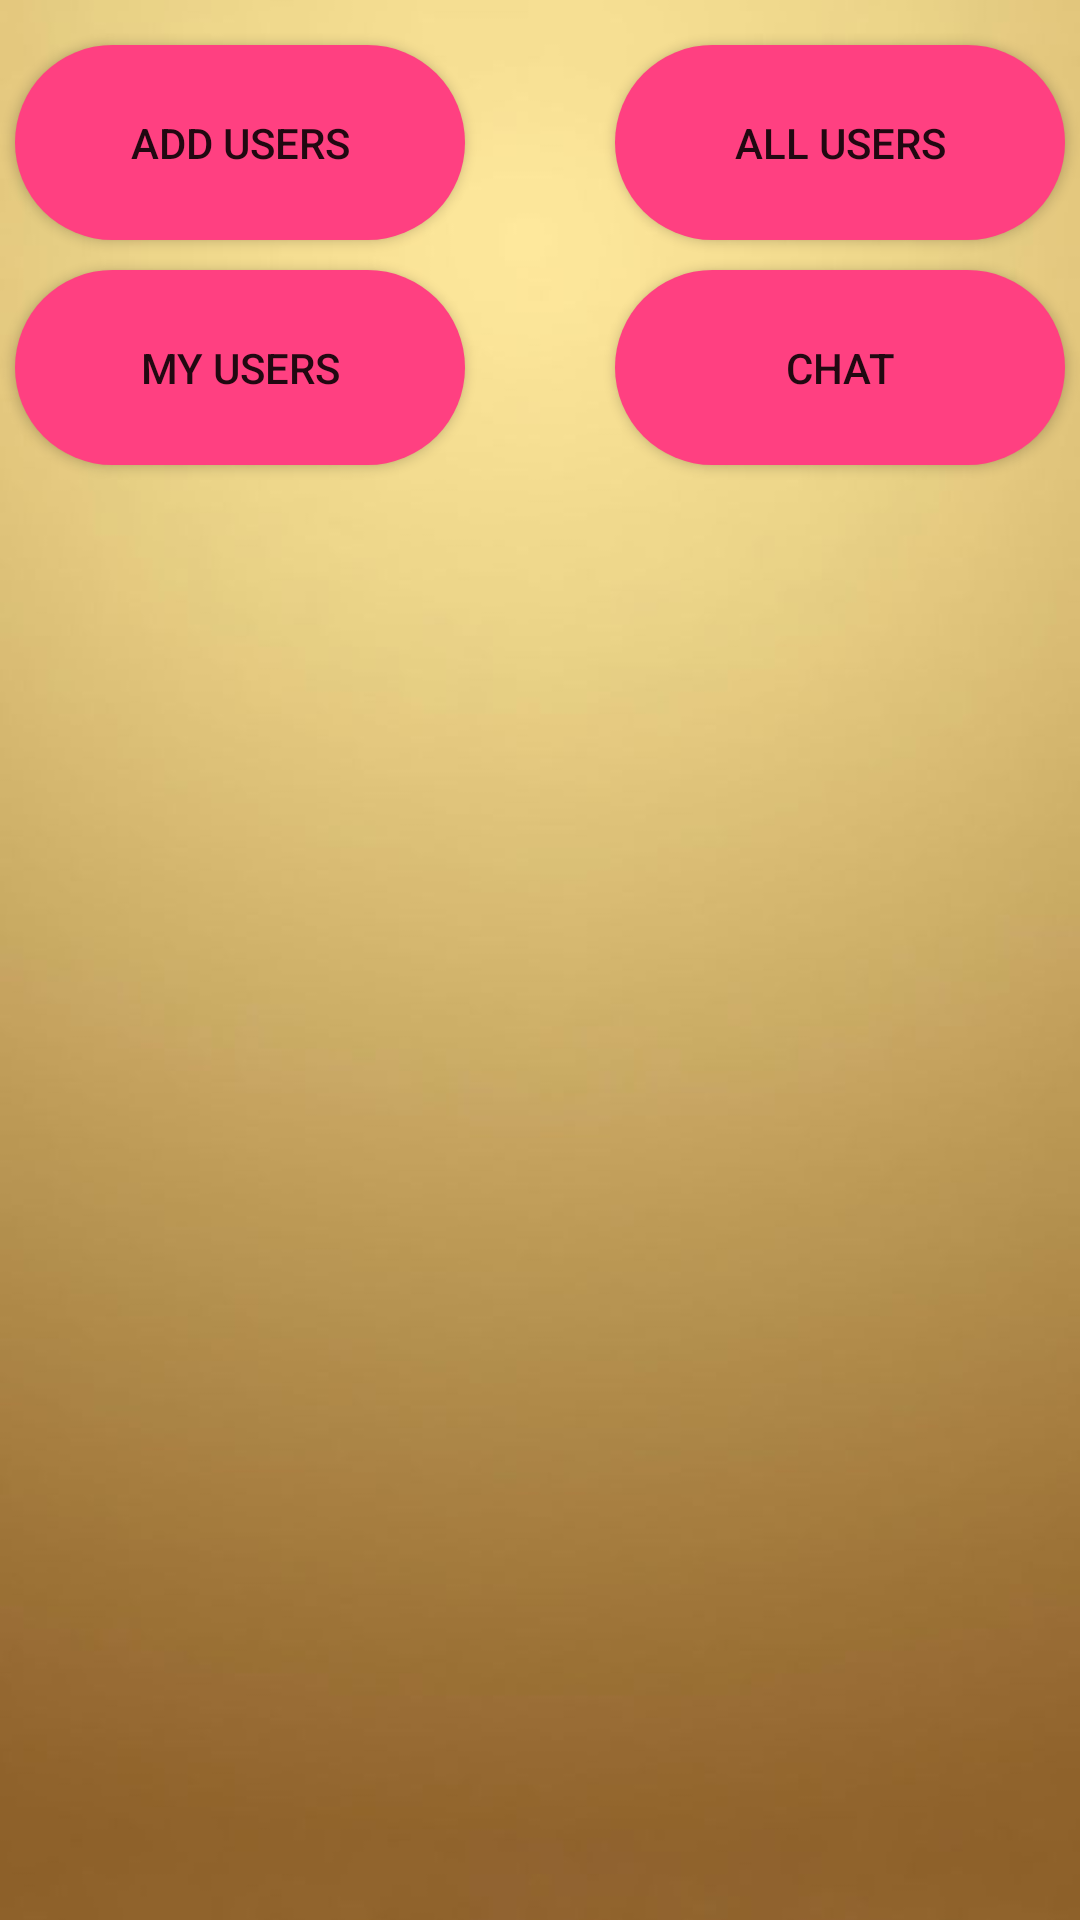

Write the Android layout XML for this screen, with the resource values it uses.
<!-- AndroidManifest.xml: application theme AppTheme -->
<!-- res/layout/activity_root.xml -->
<?xml version="1.0" encoding="utf-8"?>
<RelativeLayout xmlns:android="http://schemas.android.com/apk/res/android"
    xmlns:tools="http://schemas.android.com/tools"
    android:layout_width="match_parent"
    android:layout_height="match_parent"
    android:background="@drawable/root_background"
    tools:context="com.example.arturmusayelyan.task1.RootActivity">

    <Button
        android:id="@+id/myUsers_btn"
        android:layout_width="150dp"
        android:layout_height="65dp"

        android:layout_marginLeft="5dp"
        android:layout_below="@id/addUsers_btn"

        android:layout_marginTop="10dp"
        android:background="@drawable/buttons_root"
        android:paddingLeft="5dp"
        android:paddingRight="5dp"
        android:onClick="onClick"
        android:text="my users" />

    <Button
        android:id="@+id/allUsers_btn"
        android:layout_width="150dp"
        android:layout_height="65dp"
        android:layout_alignParentRight="true"
        android:layout_marginRight="5dp"
        android:layout_marginTop="15dp"
        android:background="@drawable/buttons_root"
        android:onClick="onClick"
        android:paddingLeft="5dp"
        android:paddingRight="5dp"
        android:text="all users" />

    <Button
        android:id="@+id/addUsers_btn"
        android:layout_width="150dp"
        android:layout_height="65dp"
        android:layout_marginTop="15dp"
        android:layout_marginLeft="5dp"
        android:background="@drawable/buttons_root"
        android:onClick="onClick"
        android:paddingLeft="5dp"
        android:paddingRight="5dp"
        android:text="add Users" />
    <Button
        android:id="@+id/chat_btn"
        android:layout_width="150dp"
        android:layout_height="65dp"
        android:layout_alignParentRight="true"
        android:layout_below="@id/allUsers_btn"
        android:layout_marginTop="10dp"
        android:layout_marginRight="5dp"
        android:paddingLeft="5dp"
        android:paddingRight="5dp"
        android:text="Chat"
        android:onClick="onClick"
        android:background="@drawable/buttons_root"/>

    <FrameLayout
        android:id="@+id/frame_layout"
        android:layout_width="wrap_content"
        android:layout_height="wrap_content"
        android:layout_alignParentRight="true"
        android:layout_marginRight="10dp"
        android:layout_marginTop="165dp">

    </FrameLayout>

    <FrameLayout
        android:id="@+id/frame_layout2"
        android:layout_width="wrap_content"
        android:layout_height="wrap_content"
        android:layout_alignParentLeft="true"
        android:layout_marginLeft="10dp"
        android:layout_marginTop="165dp">

    </FrameLayout>


</RelativeLayout>
<!-- resources referenced by this layout -->
<resources>
  <!-- drawable buttons_root (drawable) -->
  <?xml version="1.0" encoding="utf-8"?>
  <shape xmlns:android="http://schemas.android.com/apk/res/android"
      android:shape="rectangle">
      <solid android:color="@color/colorAccent"></solid>
      <corners android:radius="180dp"></corners>
      <size android:height="24dp"></size>
  </shape>
  <!-- drawable root_background: jpg bitmap (drawable, 17519 bytes) -->
  <style name="AppTheme" parent="Theme.AppCompat.Light.NoActionBar">
          
          <item name="colorPrimary">@color/colorPrimary</item>
          <item name="colorPrimaryDark">#00ffff</item>
          <item name="colorAccent">@color/colorAccent</item>
      </style>
  <color name="colorAccent">#FF4081</color>
  <color name="colorPrimary">#3F51B5</color>
</resources>
